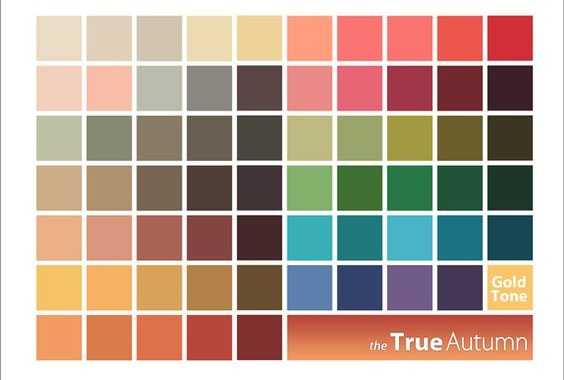

Values plotted in this chart, from the file beside it:
row, column, rgb
0, 0, (234, 219, 196)
0, 1, (224, 208, 185)
0, 2, (209, 197, 175)
0, 3, (236, 219, 176)
0, 4, (239, 210, 154)
0, 5, (255, 158, 126)
0, 6, (250, 116, 113)
0, 7, (249, 116, 111)
0, 8, (237, 86, 77)
0, 9, (210, 46, 55)
1, 0, (242, 207, 188)
1, 1, (247, 189, 167)
1, 2, (186, 187, 173)
1, 3, (139, 134, 128)
1, 4, (90, 70, 69)
1, 5, (233, 138, 134)
1, 6, (231, 100, 116)
1, 7, (160, 55, 72)
1, 8, (115, 40, 47)
1, 9, (59, 32, 39)
2, 0, (189, 192, 165)
2, 1, (134, 137, 116)
2, 2, (137, 122, 103)
2, 3, (104, 94, 82)
2, 4, (74, 70, 61)
2, 5, (191, 186, 130)
2, 6, (154, 165, 107)
2, 7, (163, 153, 68)
2, 8, (108, 94, 45)
2, 9, (59, 54, 35)
3, 0, (205, 173, 134)
3, 1, (175, 145, 109)
3, 2, (120, 101, 84)
3, 3, (79, 62, 55)
3, 4, (66, 51, 54)
3, 5, (130, 177, 107)
3, 6, (62, 112, 49)
3, 7, (40, 119, 72)
3, 8, (31, 84, 56)
3, 9, (30, 54, 40)
4, 0, (235, 176, 134)
4, 1, (217, 150, 124)
4, 2, (168, 99, 84)
4, 3, (130, 69, 66)
4, 4, (69, 40, 42)
4, 5, (56, 175, 183)
4, 6, (32, 121, 125)
4, 7, (72, 179, 199)
4, 8, (27, 114, 133)
4, 9, (23, 71, 83)
5, 0, (245, 194, 102)
5, 1, (246, 177, 99)
5, 2, (216, 162, 90)
5, 3, (179, 128, 71)
5, 4, (105, 78, 49)
5, 5, (93, 127, 173)
5, 6, (52, 67, 110)
5, 7, (111, 92, 137)
5, 8, (69, 56, 84)
6, 0, (241, 155, 98)
... 4 more rows
